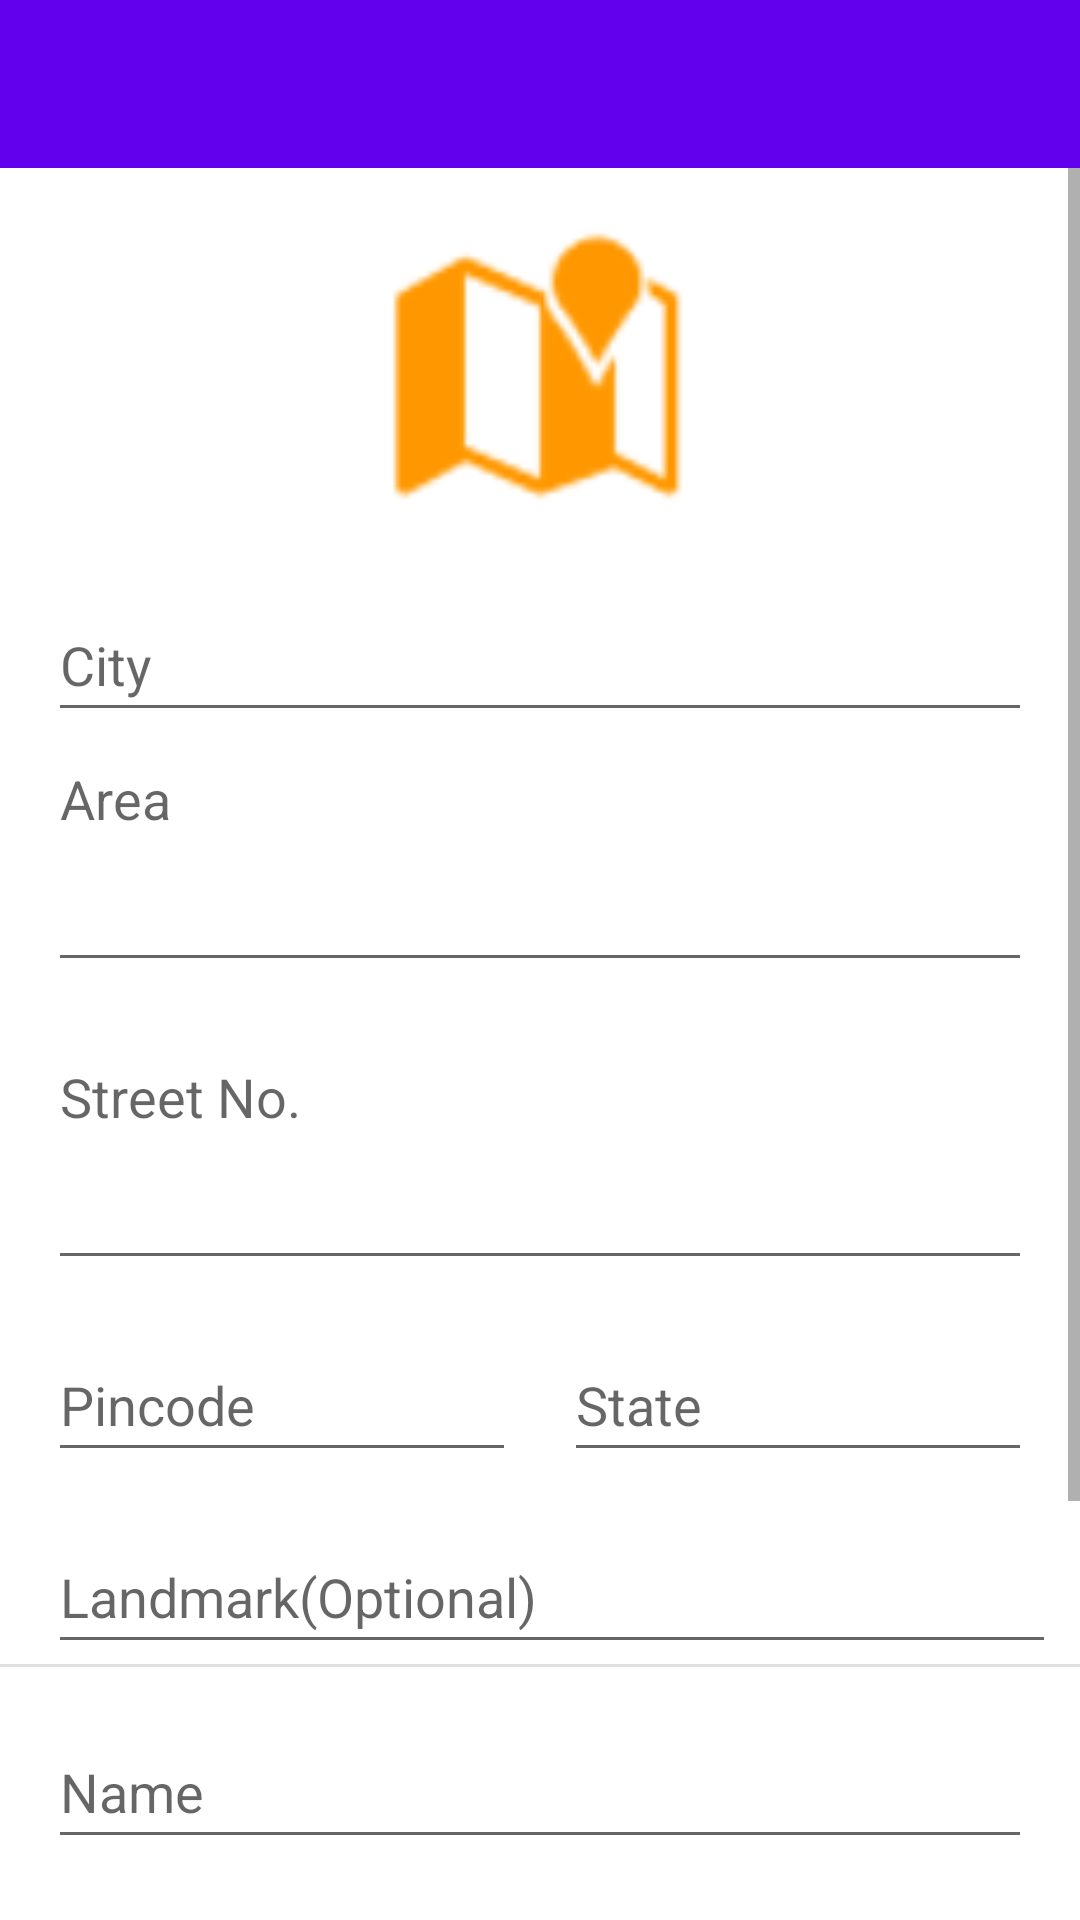

Write the Android layout XML for this screen, with the resource values it uses.
<!-- AndroidManifest.xml: application theme Theme.Eshopie -->
<!-- res/layout/activity_add_address.xml -->
<?xml version="1.0" encoding="utf-8"?>
<androidx.constraintlayout.widget.ConstraintLayout xmlns:android="http://schemas.android.com/apk/res/android"
    xmlns:app="http://schemas.android.com/apk/res-auto"
    xmlns:tools="http://schemas.android.com/tools"
    android:layout_width="match_parent"
    android:layout_height="match_parent"
    tools:context=".ui.address.AddAddressActivity">

    <com.google.android.material.appbar.AppBarLayout
        android:id="@+id/appBarLayout3"
        android:layout_width="match_parent"
        android:layout_height="wrap_content"
        android:theme="@style/Theme.Eshopie.AppBarOverlay"
        app:layout_constraintEnd_toEndOf="parent"
        app:layout_constraintStart_toStartOf="parent"
        app:layout_constraintTop_toTopOf="parent">

        <androidx.appcompat.widget.Toolbar
            android:id="@+id/address_toolbar"
            android:layout_width="match_parent"
            android:layout_height="?attr/actionBarSize"
            android:background="?attr/colorPrimary"
            app:popupTheme="@style/Theme.Eshopie.PopupOverlay" />

    </com.google.android.material.appbar.AppBarLayout>

    <ScrollView
        android:layout_width="0dp"
        android:layout_height="0dp"
        android:contentDescription="scroll view"
        android:nestedScrollingEnabled="true"
        app:layout_constraintBottom_toBottomOf="parent"
        app:layout_constraintEnd_toEndOf="parent"
        app:layout_constraintStart_toStartOf="parent"
        app:layout_constraintTop_toBottomOf="@+id/appBarLayout3">

        <LinearLayout
            android:layout_width="match_parent"
            android:layout_height="wrap_content"
            android:orientation="vertical">

            <ImageView
                android:id="@+id/imageView6"
                android:layout_width="100dp"
                android:layout_height="100dp"
                android:layout_gravity="center"
                android:layout_marginTop="16dp"
                android:layout_marginBottom="16dp"
                app:srcCompat="@android:drawable/ic_dialog_map"
                app:tint="@color/orange" />

            <EditText
                android:id="@+id/address_city"
                android:layout_width="match_parent"
                android:layout_height="wrap_content"
                android:layout_marginStart="16dp"
                android:layout_marginTop="8dp"
                android:layout_marginEnd="16dp"
                android:ems="10"
                android:hint="City"
                android:inputType="textPersonName"
                android:minHeight="48dp"
                android:textColor="@color/purple_500" />

            <EditText
                android:id="@+id/address_area"
                android:layout_width="match_parent"
                android:layout_height="wrap_content"
                android:layout_marginStart="16dp"
                android:layout_marginEnd="16dp"
                android:ems="10"
                android:gravity="start"
                android:hint="Area"
                android:inputType="textMultiLine"
                android:isScrollContainer="true"
                android:lines="3"
                android:minHeight="48dp"
                android:textColor="@color/purple_500" />

            <EditText
                android:id="@+id/address_street"
                android:layout_width="match_parent"
                android:layout_height="wrap_content"
                android:layout_marginStart="16dp"
                android:layout_marginTop="16dp"
                android:layout_marginEnd="16dp"
                android:ems="10"
                android:gravity="start"
                android:hint="Street No."
                android:inputType="textMultiLine"
                android:isScrollContainer="true"
                android:lines="3"
                android:minHeight="48dp"
                android:textColor="@color/purple_500" />

            <LinearLayout
                android:layout_width="match_parent"
                android:layout_height="wrap_content"
                android:layout_marginTop="16dp"
                android:orientation="horizontal">

                <EditText
                    android:id="@+id/address_pincode"
                    android:layout_width="match_parent"
                    android:layout_height="wrap_content"
                    android:layout_marginStart="16dp"
                    android:layout_marginEnd="8dp"
                    android:layout_weight="1"
                    android:hint="Pincode"
                    android:inputType="number"
                    android:minHeight="48dp"
                    android:textColor="@color/purple_500" />

                <EditText
                    android:id="@+id/address_state"
                    android:layout_width="match_parent"
                    android:layout_height="wrap_content"
                    android:layout_marginStart="8dp"
                    android:layout_marginEnd="16dp"
                    android:layout_weight="1"
                    android:hint="State"
                    android:inputType="number"
                    android:minHeight="48dp"
                    android:textColor="@color/purple_500" />
            </LinearLayout>

            <EditText
                android:id="@+id/address_landmark"
                android:layout_width="match_parent"
                android:layout_height="wrap_content"
                android:layout_marginStart="16dp"
                android:layout_marginTop="16dp"
                android:layout_marginEnd="8dp"
                android:layout_weight="1"
                android:hint="Landmark(Optional)"
                android:inputType="number"
                android:minHeight="48dp"
                android:textColor="@color/purple_500" />

            <View
                android:id="@+id/divider10"
                android:layout_width="match_parent"
                android:layout_height="1dp"
                android:background="?android:attr/listDivider" />

            <EditText
                android:id="@+id/address_name"
                android:layout_width="match_parent"
                android:layout_height="wrap_content"
                android:layout_marginStart="16dp"
                android:layout_marginTop="16dp"
                android:layout_marginEnd="16dp"
                android:layout_weight="1"
                android:hint="Name"
                android:inputType="textPersonName"
                android:minHeight="48dp"
                android:textColor="@color/purple_500" />

            <EditText
                android:id="@+id/address_phone_number"
                android:layout_width="match_parent"
                android:layout_height="wrap_content"
                android:layout_marginStart="16dp"
                android:layout_marginTop="16dp"
                android:layout_marginEnd="16dp"
                android:layout_weight="1"
                android:hint="Phone Number"
                android:inputType="number"
                android:minHeight="48dp"
                android:textColor="@color/purple_500" />

            <EditText
                android:id="@+id/address_alt_phone_number"
                android:layout_width="match_parent"
                android:layout_height="wrap_content"
                android:layout_marginStart="16dp"
                android:layout_marginTop="16dp"
                android:layout_marginEnd="16dp"
                android:layout_weight="1"
                android:hint="Alternate Phone Number(Optional)"
                android:inputType="number"
                android:minHeight="48dp"
                android:textColor="@color/purple_500" />

            <Button
                android:id="@+id/address_save"
                android:layout_width="match_parent"
                android:layout_height="60dp"
                android:layout_marginStart="16dp"
                android:layout_marginTop="16dp"
                android:layout_marginEnd="16dp"
                android:text="Save" />

        </LinearLayout>
    </ScrollView>

</androidx.constraintlayout.widget.ConstraintLayout>
<!-- resources referenced by this layout -->
<resources>
  <color name="orange">#FF9800</color>
  <color name="purple_500">#FF6200EE</color>
  <style name="Theme.Eshopie.AppBarOverlay" parent="ThemeOverlay.AppCompat.Dark.ActionBar" />
  <style name="Theme.Eshopie.PopupOverlay" parent="ThemeOverlay.AppCompat.Light" />
  <style name="Theme.Eshopie" parent="Theme.MaterialComponents.DayNight.NoActionBar">
          
          <item name="colorPrimary">@color/purple_500</item>
          <item name="colorPrimaryVariant">@color/purple_700</item>
          <item name="colorOnPrimary">@color/white</item>
  
          
          <item name="android:statusBarColor" tools:targetApi="l">?attr/colorPrimaryVariant</item>
          
      </style>
  <color name="purple_700">#FF3700B3</color>
  <color name="white">#FFFFFFFF</color>
</resources>
